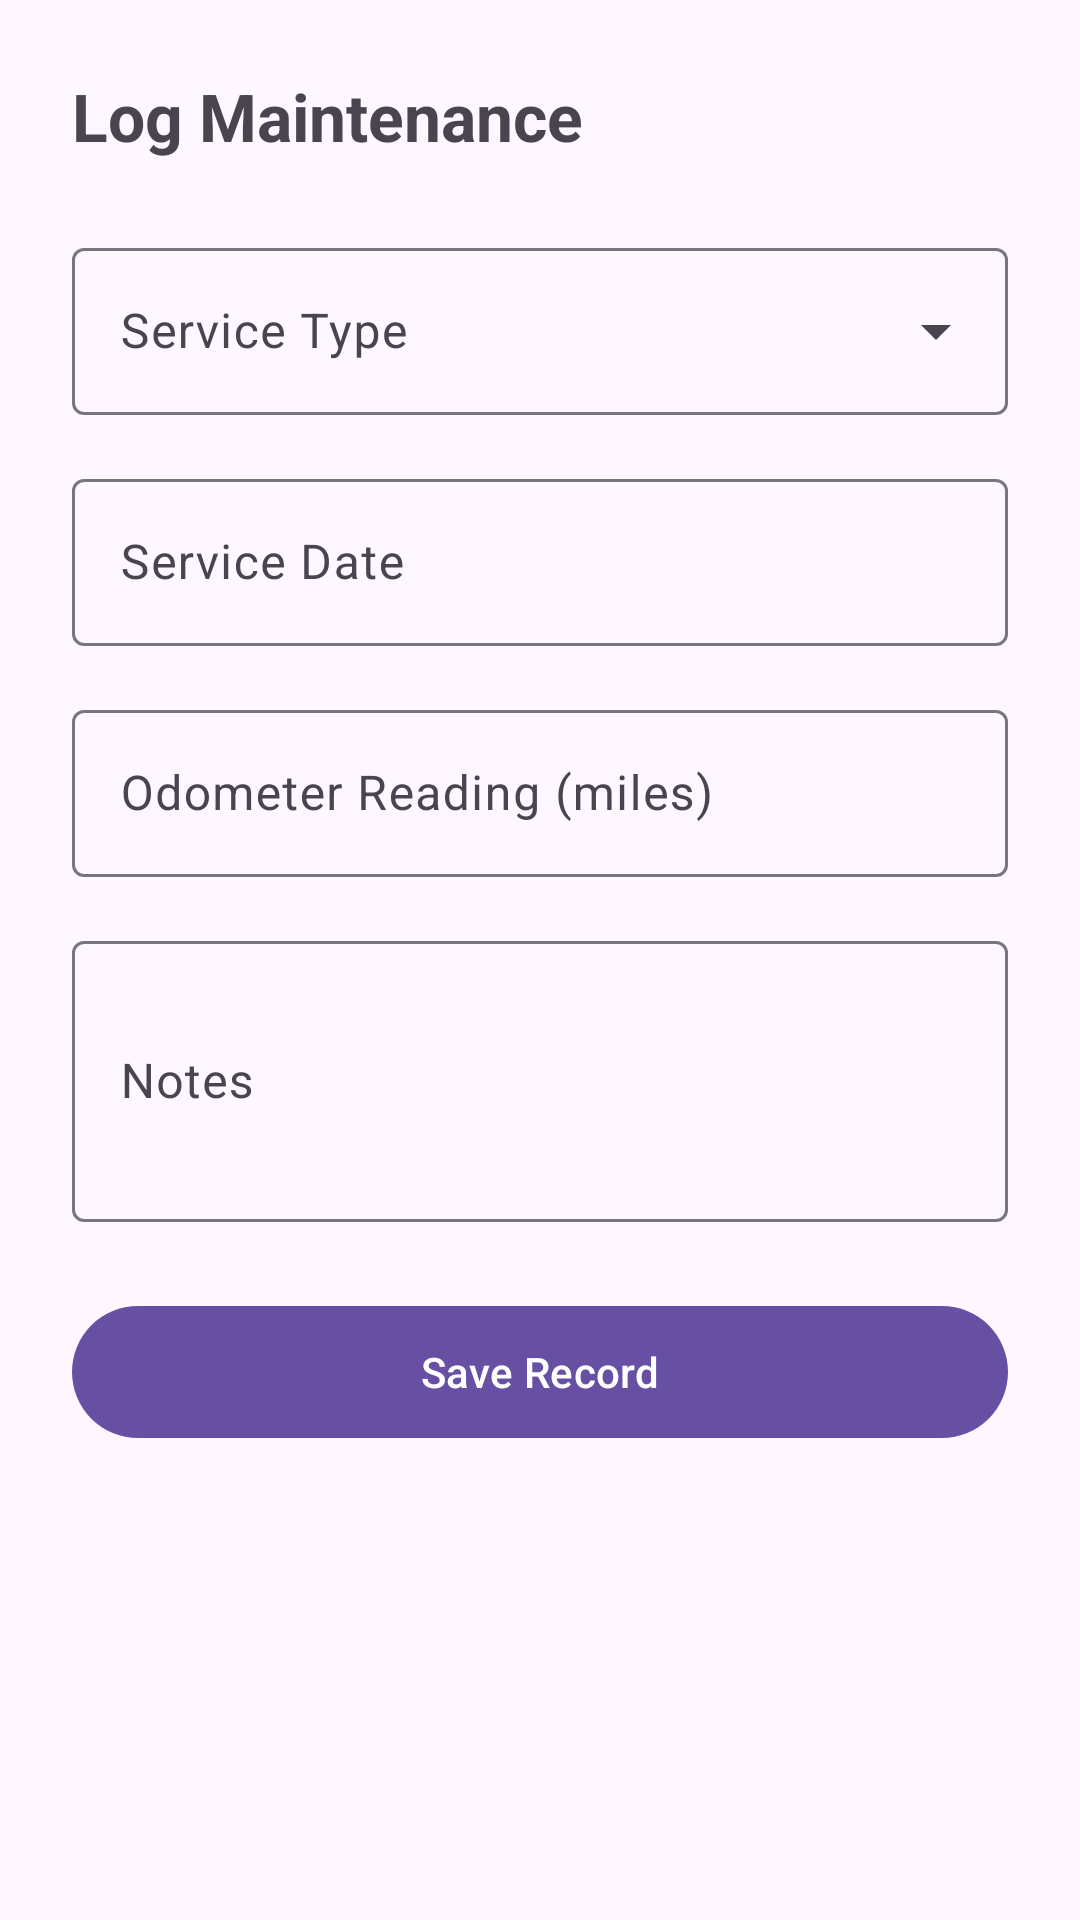

Android layout source for this screen:
<!-- AndroidManifest.xml: application theme Theme.ServiceMate -->
<!-- res/layout/fragment_log_maintenance.xml -->
<?xml version="1.0" encoding="utf-8"?>
<androidx.core.widget.NestedScrollView
    xmlns:android="http://schemas.android.com/apk/res/android"
    xmlns:app="http://schemas.android.com/apk/res-auto"
    xmlns:tools="http://schemas.android.com/tools"
    android:layout_width="match_parent"
    android:layout_height="match_parent"
    tools:context=".ui.logmaintenance.LogMaintenanceFragment">

    <androidx.constraintlayout.widget.ConstraintLayout
        android:layout_width="match_parent"
        android:layout_height="wrap_content"
        android:padding="24dp">

        <TextView
            android:id="@+id/tvTitle"
            android:layout_width="wrap_content"
            android:layout_height="wrap_content"
            android:text="Log Maintenance"
            android:textSize="22sp"
            android:textStyle="bold"
            app:layout_constraintStart_toStartOf="parent"
            app:layout_constraintTop_toTopOf="parent" />

        <com.google.android.material.textfield.TextInputLayout
            android:id="@+id/tilServiceType"
            style="@style/Widget.Material3.TextInputLayout.OutlinedBox.ExposedDropdownMenu"
            android:layout_width="0dp"
            android:layout_height="wrap_content"
            android:layout_marginTop="24dp"
            android:hint="Service Type"
            app:layout_constraintEnd_toEndOf="parent"
            app:layout_constraintStart_toStartOf="parent"
            app:layout_constraintTop_toBottomOf="@id/tvTitle">

            <AutoCompleteTextView
                android:id="@+id/actServiceType"
                android:layout_width="match_parent"
                android:layout_height="wrap_content"
                android:inputType="none" />
        </com.google.android.material.textfield.TextInputLayout>

        <com.google.android.material.textfield.TextInputLayout
            android:id="@+id/tilDate"
            style="@style/Widget.Material3.TextInputLayout.OutlinedBox"
            android:layout_width="0dp"
            android:layout_height="wrap_content"
            android:layout_marginTop="16dp"
            android:hint="Service Date"
            app:layout_constraintEnd_toEndOf="parent"
            app:layout_constraintStart_toStartOf="parent"
            app:layout_constraintTop_toBottomOf="@id/tilServiceType">

            <com.google.android.material.textfield.TextInputEditText
                android:id="@+id/etDate"
                android:layout_width="match_parent"
                android:layout_height="wrap_content"
                android:focusable="false"
                android:inputType="none" />
        </com.google.android.material.textfield.TextInputLayout>

        <com.google.android.material.textfield.TextInputLayout
            android:id="@+id/tilOdometer"
            style="@style/Widget.Material3.TextInputLayout.OutlinedBox"
            android:layout_width="0dp"
            android:layout_height="wrap_content"
            android:layout_marginTop="16dp"
            android:hint="Odometer Reading (miles)"
            app:layout_constraintEnd_toEndOf="parent"
            app:layout_constraintStart_toStartOf="parent"
            app:layout_constraintTop_toBottomOf="@id/tilDate">

            <com.google.android.material.textfield.TextInputEditText
                android:id="@+id/etOdometer"
                android:layout_width="match_parent"
                android:layout_height="wrap_content"
                android:inputType="number" />
        </com.google.android.material.textfield.TextInputLayout>

        <com.google.android.material.textfield.TextInputLayout
            android:id="@+id/tilNotes"
            style="@style/Widget.Material3.TextInputLayout.OutlinedBox"
            android:layout_width="0dp"
            android:layout_height="wrap_content"
            android:layout_marginTop="16dp"
            android:hint="Notes"
            app:layout_constraintEnd_toEndOf="parent"
            app:layout_constraintStart_toStartOf="parent"
            app:layout_constraintTop_toBottomOf="@id/tilOdometer">

            <com.google.android.material.textfield.TextInputEditText
                android:id="@+id/etNotes"
                android:layout_width="match_parent"
                android:layout_height="wrap_content"
                android:inputType="textMultiLine"
                android:minLines="3" />
        </com.google.android.material.textfield.TextInputLayout>

        <com.google.android.material.button.MaterialButton
            android:id="@+id/btnSaveRecord"
            android:layout_width="0dp"
            android:layout_height="52dp"
            android:layout_marginTop="24dp"
            android:text="Save Record"
            app:layout_constraintEnd_toEndOf="parent"
            app:layout_constraintStart_toStartOf="parent"
            app:layout_constraintTop_toBottomOf="@id/tilNotes" />

        <ProgressBar
            android:id="@+id/progressBar"
            android:layout_width="wrap_content"
            android:layout_height="wrap_content"
            android:visibility="gone"
            app:layout_constraintBottom_toBottomOf="@id/btnSaveRecord"
            app:layout_constraintEnd_toEndOf="parent"
            app:layout_constraintStart_toStartOf="parent"
            app:layout_constraintTop_toTopOf="@id/btnSaveRecord" />

    </androidx.constraintlayout.widget.ConstraintLayout>

</androidx.core.widget.NestedScrollView>
<!-- resources referenced by this layout -->
<resources>
  <style name="Theme.ServiceMate" parent="Base.Theme.ServiceMate" />
  <style name="Base.Theme.ServiceMate" parent="Theme.Material3.DayNight.NoActionBar">
          
          
      </style>
</resources>
